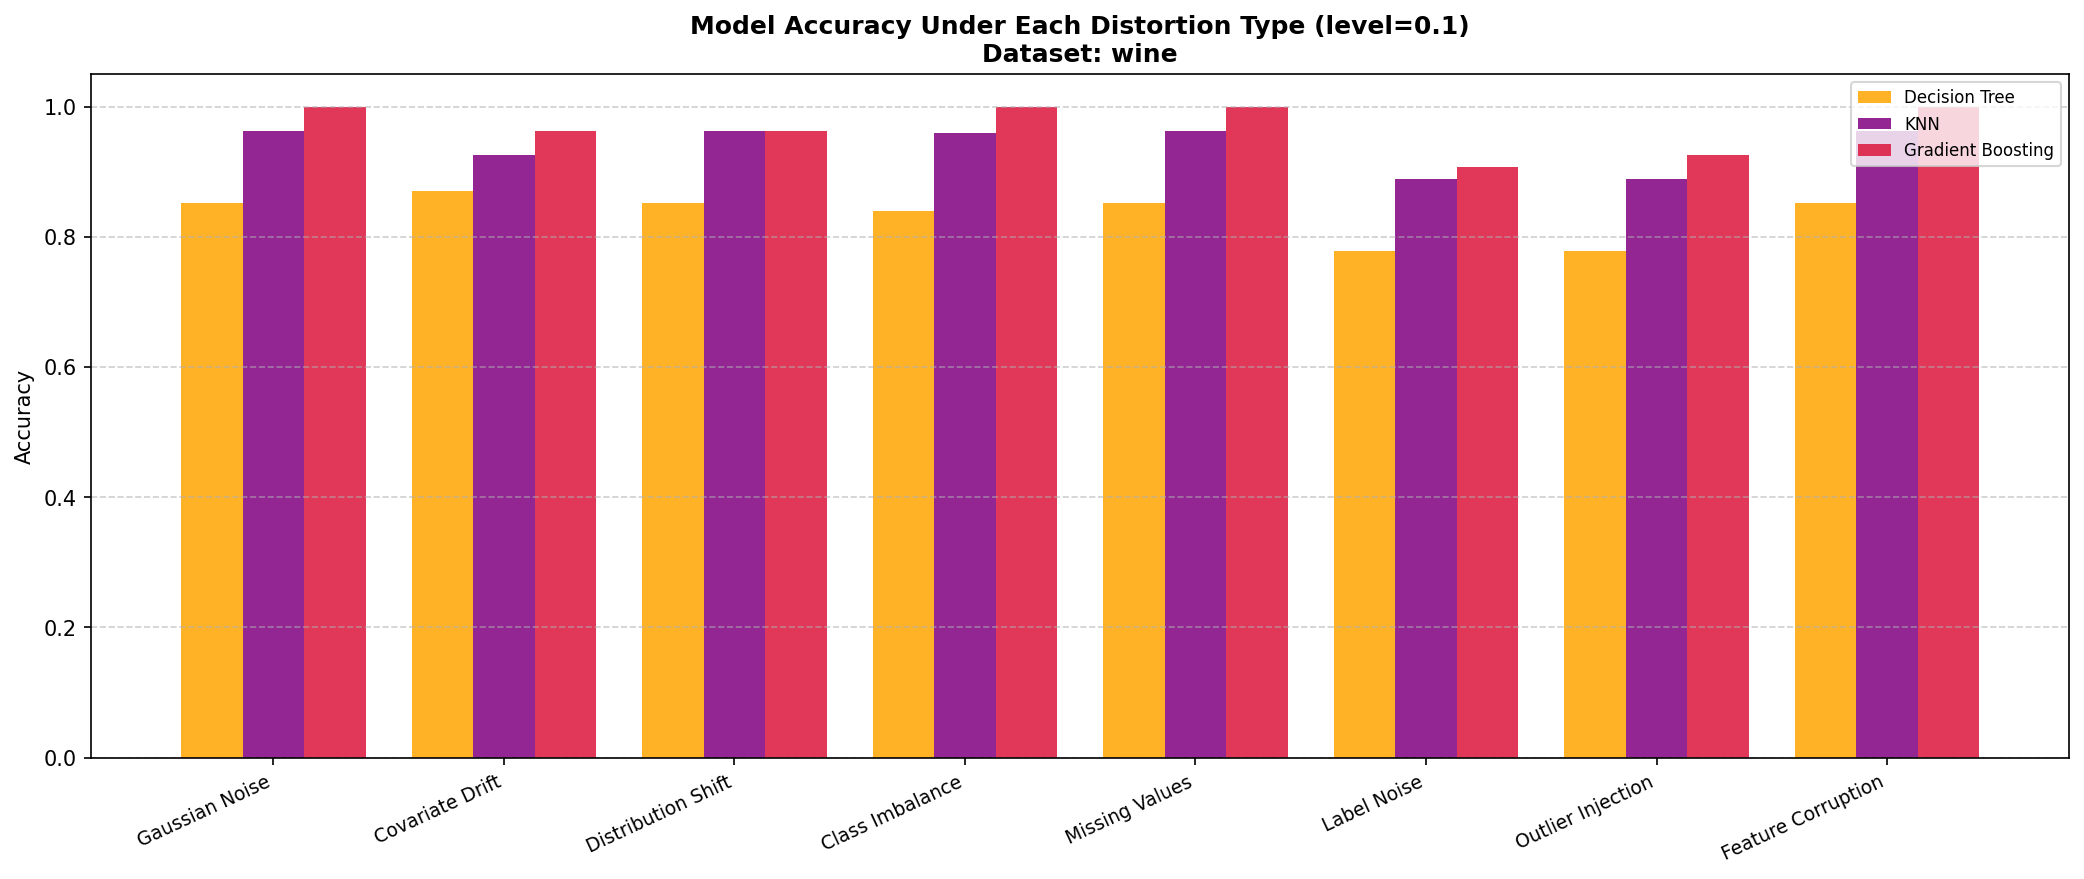

Data behind this chart, as committed beside it:
Distortion, DT Acc, DT F1, DT AUC, K Acc, K F1, K AUC, GB Acc, GB F1, GB AUC
Gaussian Noise, 0.852, 0.853, 0.896, 0.963, 0.963, 0.998, 1.0, 1.0, 1.0
Covariate Drift, 0.87, 0.872, 0.905, 0.926, 0.929, 0.999, 0.963, 0.966, 0.996
Distribution Shift, 0.852, 0.853, 0.896, 0.963, 0.963, 0.987, 0.963, 0.964, 0.997
Class Imbalance, 0.84, 0.842, 0.89, 0.96, 0.96, 0.999, 1.0, 1.0, 1.0
Missing Values, 0.852, 0.853, 0.896, 0.963, 0.963, 0.985, 1.0, 1.0, 1.0
Label Noise, 0.778, 0.78, 0.842, 0.889, 0.887, 0.938, 0.907, 0.909, 0.929
Outlier Injection, 0.778, 0.774, 0.839, 0.889, 0.891, 0.96, 0.926, 0.926, 0.989
Feature Corruption, 0.852, 0.853, 0.896, 0.963, 0.964, 0.999, 1.0, 1.0, 1.0
